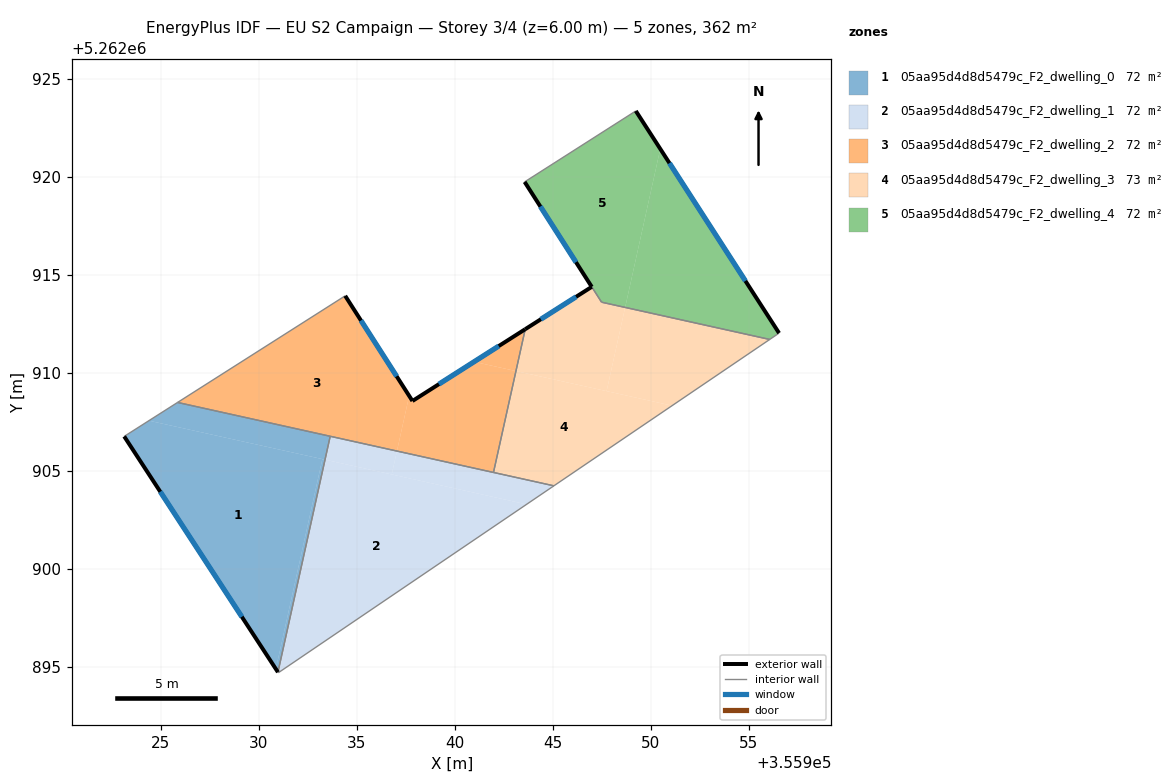
=== STOREY PLAN SPEC (per zone: floor XY polygon, exterior-wall plan segments, windows/doors) ===
zone 1: 05aa95d4d8d5479c_F2_dwelling_0  (72.3 m²)
  floor: (355933.37, 5262905.57) (355930.97, 5262894.73) (355930.86, 5262894.89) (355933.23, 5262905.60)
  floor: (355933.64, 5262906.76) (355933.37, 5262905.57) (355924.39, 5262907.56) (355925.85, 5262908.49)
  floor: (355933.23, 5262905.60) (355930.86, 5262894.89) (355923.12, 5262906.75) (355924.39, 5262907.56)
  exterior wall: (355923.12, 5262906.75) – (355930.97, 5262894.72)  [14.4 m]
    window: (355924.97, 5262903.93) – (355929.13, 5262897.55)  [12.1 m²]
  interior walls: 3
zone 2: 05aa95d4d8d5479c_F2_dwelling_1  (72.3 m²)
  floor: (355943.65, 5262903.29) (355930.99, 5262894.70) (355930.97, 5262894.73) (355933.37, 5262905.57)
  floor: (355945.05, 5262904.23) (355943.65, 5262903.29) (355936.77, 5262904.81) (355937.04, 5262906.01)
  floor: (355937.04, 5262906.01) (355936.77, 5262904.81) (355933.37, 5262905.57) (355933.64, 5262906.76)
  interior walls: 5
zone 3: 05aa95d4d8d5479c_F2_dwelling_2  (72.3 m²)
  floor: (355934.40, 5262913.93) (355937.66, 5262908.82) (355937.04, 5262906.01) (355925.85, 5262908.49)
  floor: (355943.59, 5262912.22) (355943.11, 5262910.09) (355940.97, 5262910.56)
  floor: (355943.11, 5262910.09) (355941.97, 5262904.92) (355937.04, 5262906.01) (355937.66, 5262908.82) (355937.83, 5262908.56) (355940.97, 5262910.56)
  exterior wall: (355937.83, 5262908.56) – (355934.40, 5262913.93)  [6.4 m]
    window: (355937.03, 5262909.82) – (355935.20, 5262912.67)  [5.4 m²]
  exterior wall: (355943.59, 5262912.22) – (355937.83, 5262908.56)  [6.8 m]
    window: (355942.23, 5262911.36) – (355939.18, 5262909.42)  [5.8 m²]
  interior walls: 4
zone 4: 05aa95d4d8d5479c_F2_dwelling_3  (72.8 m²)
  floor: (355951.08, 5262908.32) (355945.05, 5262904.23) (355941.97, 5262904.92) (355943.11, 5262910.09)
  floor: (355956.06, 5262911.70) (355951.08, 5262908.32) (355947.74, 5262909.06) (355948.68, 5262913.34)
  floor: (355948.68, 5262913.34) (355947.74, 5262909.06) (355943.11, 5262910.09) (355943.59, 5262912.22) (355946.98, 5262914.38) (355947.48, 5262913.60)
  exterior wall: (355946.98, 5262914.38) – (355943.59, 5262912.22)  [4.0 m]
    window: (355946.18, 5262913.88) – (355944.38, 5262912.73)  [3.4 m²]
  interior walls: 5
zone 5: 05aa95d4d8d5479c_F2_dwelling_4  (71.9 m²)
  floor: (355949.23, 5262923.36) (355950.47, 5262921.42) (355948.68, 5262913.34) (355947.48, 5262913.60) (355943.55, 5262919.74)
  floor: (355950.47, 5262921.42) (355956.54, 5262912.03) (355956.06, 5262911.70) (355948.68, 5262913.34)
  exterior wall: (355956.54, 5262912.03) – (355949.23, 5262923.36)  [13.5 m]
    window: (355954.82, 5262914.69) – (355950.94, 5262920.70)  [11.4 m²]
  exterior wall: (355943.55, 5262919.74) – (355946.98, 5262914.39)  [6.4 m]
    window: (355944.36, 5262918.48) – (355946.17, 5262915.64)  [5.4 m²]
  interior walls: 4

=== DERIVED (storey summary) ===
Building: EU S2 Campaign
Storey: 3 of 4  (floor level z = 6.00 m)
Storey gross floor area: 361.7 m²
Zones on this storey: 5
  - 05aa95d4d8d5479c_F2_dwelling_0: floor 72.3 m²; exterior wall 14.4 m (43.1 m²); 1 window(s) 12.1 m²; WWR 28.1%
  - 05aa95d4d8d5479c_F2_dwelling_1: floor 72.3 m²
  - 05aa95d4d8d5479c_F2_dwelling_2: floor 72.3 m²; exterior wall 13.2 m (39.6 m²); 2 window(s) 11.1 m²; WWR 28.1%
  - 05aa95d4d8d5479c_F2_dwelling_3: floor 72.8 m²; exterior wall 4.0 m (12.1 m²); 1 window(s) 3.4 m²; WWR 28.1%
  - 05aa95d4d8d5479c_F2_dwelling_4: floor 71.9 m²; exterior wall 19.8 m (59.5 m²); 2 window(s) 16.7 m²; WWR 28.1%
Zone adjacency (shared interzone walls):
  - 05aa95d4d8d5479c_F2_dwelling_0 ↔ 05aa95d4d8d5479c_F2_dwelling_1
  - 05aa95d4d8d5479c_F2_dwelling_0 ↔ 05aa95d4d8d5479c_F2_dwelling_2
  - 05aa95d4d8d5479c_F2_dwelling_1 ↔ 05aa95d4d8d5479c_F2_dwelling_2
  - 05aa95d4d8d5479c_F2_dwelling_1 ↔ 05aa95d4d8d5479c_F2_dwelling_3
  - 05aa95d4d8d5479c_F2_dwelling_2 ↔ 05aa95d4d8d5479c_F2_dwelling_3
  - 05aa95d4d8d5479c_F2_dwelling_3 ↔ 05aa95d4d8d5479c_F2_dwelling_4